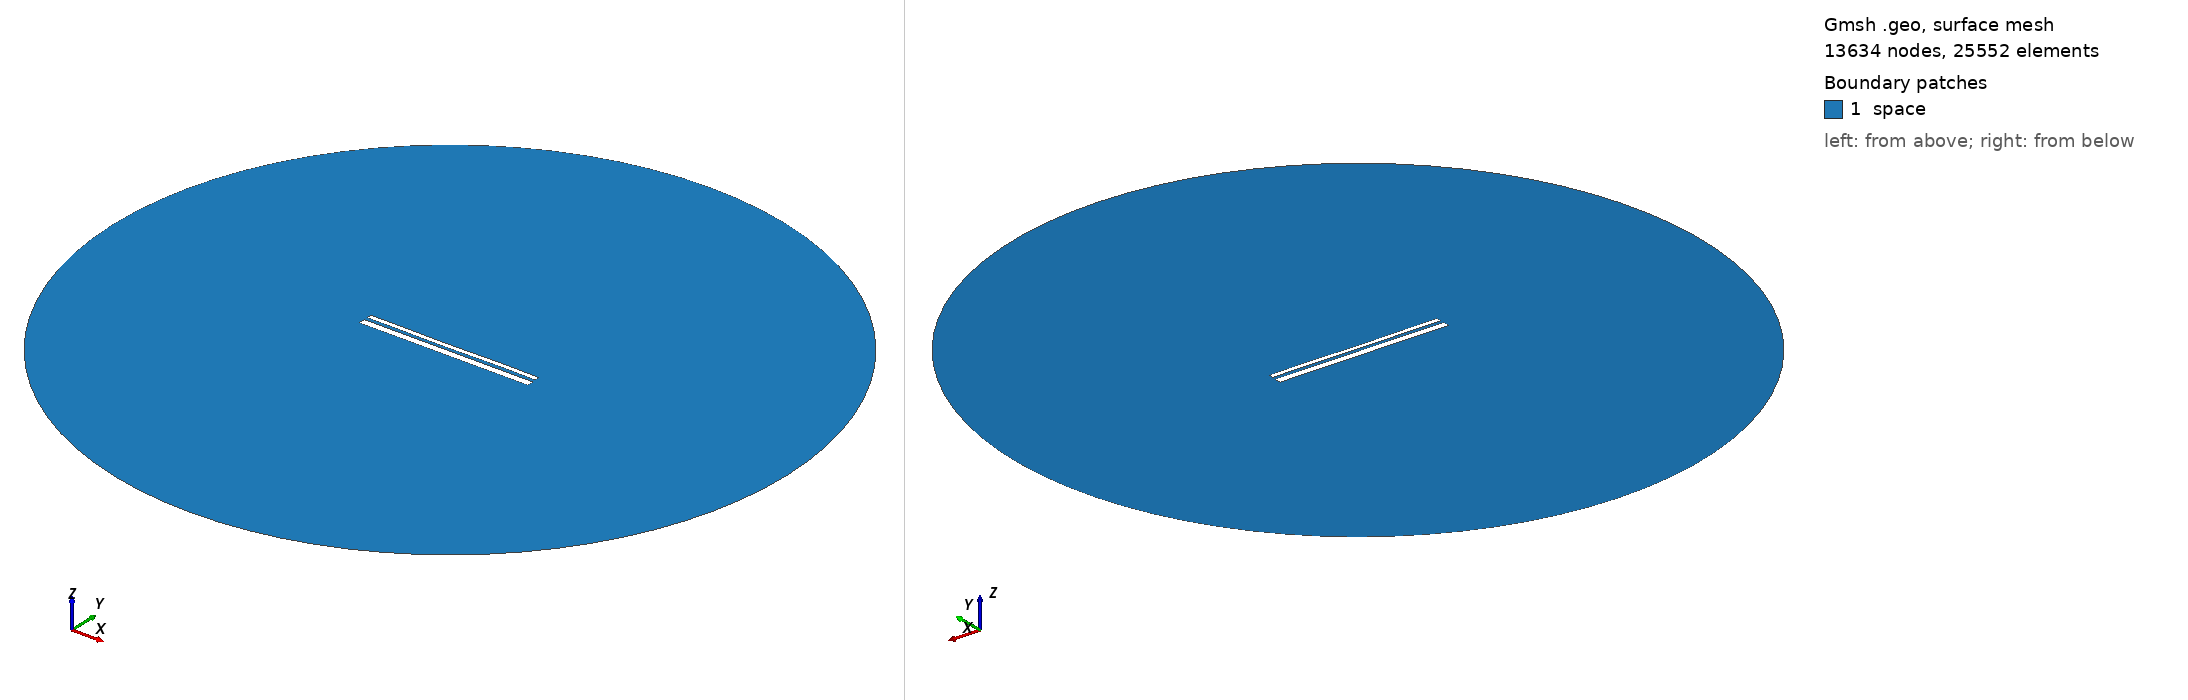

Gmsh geometry script, surface-meshed: 13634 nodes, 25552 surface elements. Boundary patches (legend numbers): 1 space. Left view from above one corner, right view from below the opposite corner. Legend entries are the model's physical surfaces. The drawing asked Gmsh for element sizes between 1% and 20% of the model's largest extent; the script's own settings can give other sizes.

=== 12784.geo (drawn) ===
//---------------------------------------
// Geometry kernel
//---------------------------------------

SetFactory("OpenCASCADE");



//---------------------------------------
// Parameters of the geometry
//---------------------------------------

// Overetch of the upper plate
overetch = 0.5;

// Distance between the plates
distance = 1.5;

// Discretization over the x axis (for the deformation)
nx = 50; 

// Length of the plate
L = 100 - overetch; 

// Number of modes
n = 4; 

// 1st mode coefficient
coeff(1) = 0.0;
beta(1) = 0.596864 * 3.1415926535 / L;

// 2nd mode coefficient
coeff(2) = -0.075;
beta(2) = 1.49418 * 3.1415926535 / L;

// 3rd mode coefficient
coeff(3) = -0.075;
beta(3) = 2.50025 * 3.1415926535 / L;

// 4th mode coefficient
coeff(4) = 0.07499999999999998;
beta(4) = 3.49999 * 3.1415926535 / L;



//---------------------------------------
// Upper plate (deformed rectangle)
//---------------------------------------

// Coordiantes of the upper plate
xmin = -50;
xmax = 50 - overetch;

// Height of the upper plate
yheight = 4 - 2 * overetch;

// Indexes of the points
UpperID[] = {};
LowerID[] = {};
LeftID[] = {};
RightID[] = {};

// Point index
p = 1;

// Horizontal edges
For i In {1:nx}
    x = xmin + (i-1)*(xmax - xmin)/(nx-1);

    y_bottom = distance / 2 + overetch;
    For j In {1:n}
        C = (Cosh(beta(j)*L) + Cos(beta(j)*L)) / (Sinh(beta(j)*L) + Sin(beta(j)*L));
        y_bottom  = y_bottom + coeff(j) * (Cosh(beta(j)*(x+50)) - Cos(beta(j)*(x+50)) - C * (Sinh(beta(j)*(x+50)) - Sin(beta(j)*(x+50))));
    EndFor

    y_top = y_bottom + yheight;

    Point(p) = {x, y_top, 0, 1.0};
    UpperID[i] = p;
    p = p + 1;

    Point(p) = {x, y_bottom, 0, 1.0};
    LowerID[i] = p;
    p = p + 1;
EndFor

// Create point lists
UpperPts[] = {}; LowerPts[] = {};
For i In {1:nx}
  UpperPts[] += {UpperID[i]};
  LowerPts[] += {LowerID[i]};
EndFor

// Build splines
Spline(1) = {UpperPts[]};
Spline(2) = {LowerPts[]};
Line(3) = {LowerPts[nx-1], UpperPts[nx-1]};
Line(4) = {LowerPts[0], UpperPts[0]};

// Build the plane surface
Curve Loop(1) = {2, 3, -1, -4};
Plane Surface(1) = {1};



//---------------------------------------
// Lower plate (rectangle)
//---------------------------------------

// Vertices
Point(1001) = {-50, -1, 0, 1.0};
Point(1002) = { 50, -1, 0, 1.0};
Point(1003) = { 50,  -5, 0, 1.0};
Point(1004) = {-50,  -5, 0, 1.0};

// Edges
Line(5) = {1001, 1002};
Line(6) = {1002, 1003};
Line(7) = {1003, 1004};
Line(8) = {1004, 1001};

// Plane surface
Line Loop(2) = {5, 6, 7, 8};
Plane Surface(2) = {2}; 



//---------------------------------------
// Outer (fictious) boundary
//---------------------------------------

// Points
Point(1005) = {0, 0, 0};       // Center
Point(1006) = {200, 0, 0};     // Start point
Point(1007) = {0, 200, 0};     // 90 degrees
Point(1008) = {-200, 0, 0};    // 180 degrees
Point(1009) = {0, -200, 0};    // 270 degrees

// Circle arcs (each needs start, center, end)
Circle(9) = {1006, 1005, 1007};
Circle(10) = {1007, 1005, 1008};
Circle(11) = {1008, 1005, 1009};
Circle(12) = {1009, 1005, 1006};

// Plane surface for the entire domain
Curve Loop(3) = {9, 10, 11, 12};
Surface(3) = {3};

// Subtract the plates from the whole domain to obtain the actual domain where we want to solve the equations
BooleanDifference{ Surface{3}; Delete; }{ Surface{1}; Surface{2}; Delete; }




//---------------------------------------
// Transfinite Lines/Curves
//---------------------------------------

// Set the number of points on the boundaries
r = 7;

// Plates
Transfinite Curve {1, 2} = 50*r Using Progression 1;
Transfinite Curve {3, 4} = 2*r Using Progression 1;
Transfinite Line {5, 7} = 50*r Using Progression 1;
Transfinite Line {6, 8} = 2*r Using Progression 1;

// Outer boundary
Transfinite Line {9, 10, 11, 12} = 20 Using Progression 1;



//---------------------------------------
// Physical groups
//---------------------------------------                

// Physical curves (boundaries)
Physical Line("force_segment", 10) = {2};
Physical Line("upper_plate", 11) = {1, 3, 4};
Physical Line("lower_plate", 12) = {5, 6, 7, 8};
Physical Line("boundary", 20) = {9, 10, 11, 12};

// Physical Surfaces
Physical Surface("space", 30) = {3};



//---------------------------------------
// 6. Generate the Mesh
//---------------------------------------

// 2D mesh generation
Mesh 2;
